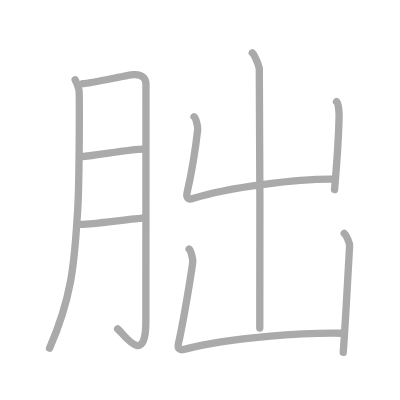
t = 0.00 s
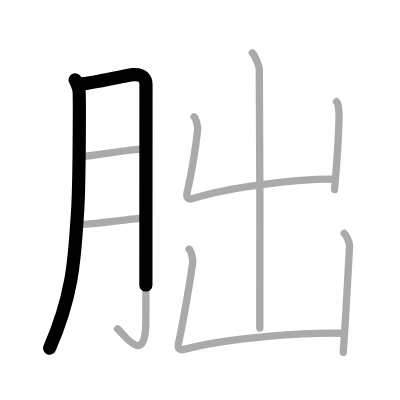
t = 1.75 s
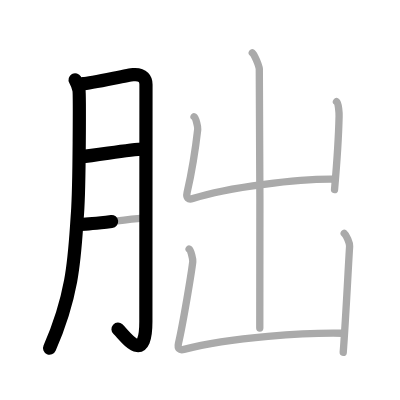
t = 3.50 s
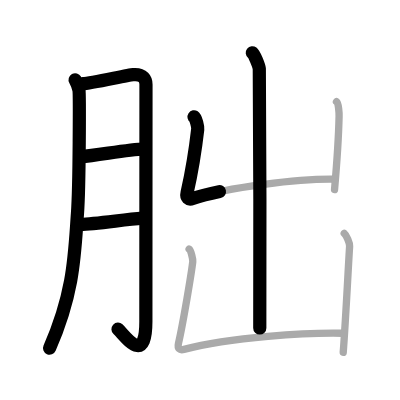
t = 5.50 s
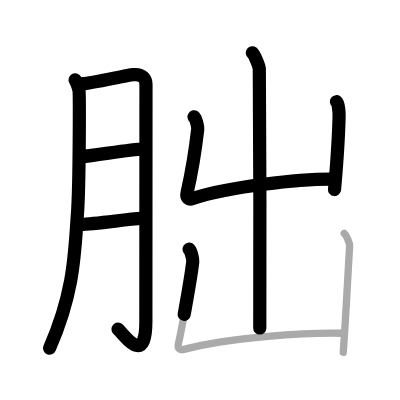
t = 7.25 s
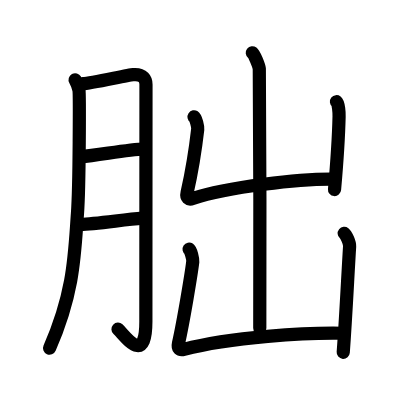
t = 9.00 s

The animated SVG that drew these frames (rendered in a browser with its animation timeline set to each time). Animation: 9 SMIL elements (animate=9); one cycle of 9.00 s.

<?xml version="1.0" standalone="no"?>
<!DOCTYPE svg PUBLIC "-//W3C//DTD SVG 1.1//EN"   "http://www.w3.org/Graphics/SVG/1.1/DTD/svg11.dtd">
<svg width="400px" height="400px"  version="1.1" xmlns="http://www.w3.org/2000/svg">
  <defs>
    <marker id="Triangle" viewBox="0 0 10 10" refX="0" refY="5" markerUnits="strokeWidth" markerWidth="3" style="stroke-opacity:0%;fill:#aaaaaa;" markerHeight="2" orient="auto">
      <path d="M 0 0 L 10 5 L 0 10 z" />
    </marker>
    
    <marker id="Arrow" viewBox="0 0 10 10" refX="5" refY="5" markerUnits="strokeWidth" markerWidth="1.8" style="stroke-opacity:0%;fill:#770000;" markerHeight="2" orient="auto">
      <path d="M 0 4 L 6 4 L 4 1 L 10 5 L 4 9 L 6 6 L 0 6 z" />
        <circle cx="5" cy="5" r="5" />
      </marker>
    
    <marker id="TriangleRed" viewBox="0 0 10 10" refX="0" refY="5" markerUnits="strokeWidth" markerWidth="3" style="stroke-opacity:0%;fill:#CC0000;" markerHeight="2" orient="auto">
      <path d="M 0 0 L 10 5 L 0 10 z" />
    </marker>
    
    <marker id="ArrowRed" viewBox="0 0 10 10" refX="5" refY="5" markerUnits="strokeWidth" markerWidth="1.8" style="stroke-opacity:0%;fill:#CC0000;" markerHeight="2" orient="auto">
      <path d="M 0 4 L 6 4 L 4 1 L 10 5 L 4 9 L 6 6 L 0 6 z" />
        <circle cx="5" cy="5" r="5" />
      </marker>
    
  </defs>
  
  <path style="fill:#ffffff; fill-opacity:100%; fill-rule:evenodd; stroke-width:0;" d="M 0 0 L 400px 0 L 400px 400px L 0 400px L 0 0" />

  <g transform="scale(3.6697247706422 3.6697247706422)">
<path style="fill:none; fill-opacity:0%; fill-rule:evenodd; stroke:#aaaaaa; stroke-opacity:100%; stroke-width: 1.5pt; stroke-linejoin:round; stroke-linecap:round;" d="M20.47 21.74c0.52 0.95 0.88 1.88 1.05 2.8c0.17 0.92 0.15 25.9-0.41 33.63c-0.8 11-0.86 21.33-7.61 36.72"></path>
<path style="fill:none; fill-opacity:0%; fill-rule:evenodd; stroke:#aaaaaa; stroke-opacity:100%; stroke-width: 1.5pt; stroke-linejoin:round; stroke-linecap:round;" d="M22.57 22.81c2.1-0.06 12.15-2.34 13.71-2.46c2.8-0.23 3.5 1.31 3.5 2.67c0 3.23-0.03 46.22-0.03 64.55c0 12.61-5.91 3.55-7.7 2.04"></path>
<path style="fill:none; fill-opacity:0%; fill-rule:evenodd; stroke:#aaaaaa; stroke-opacity:100%; stroke-width: 1.5pt; stroke-linejoin:round; stroke-linecap:round;" d="M22.07 42.7c4.61-0.35 13.03-2.04 17.08-2.07"></path>
<path style="fill:none; fill-opacity:0%; fill-rule:evenodd; stroke:#aaaaaa; stroke-opacity:100%; stroke-width: 1.5pt; stroke-linejoin:round; stroke-linecap:round;" d="M22.01 61.15c3.79-0.08 11.64-1.28 16.79-1.7"></path>
<path style="fill:none; fill-opacity:0%; fill-rule:evenodd; stroke:#aaaaaa; stroke-opacity:100%; stroke-width: 1.5pt; stroke-linejoin:round; stroke-linecap:round;" d="M68.75 14.38c0.58 0.46 1.8 3.47 1.91 4.39c0.12 0.93 0.25 64.83 0.13 70.61"></path>
<path style="fill:none; fill-opacity:0%; fill-rule:evenodd; stroke:#aaaaaa; stroke-opacity:100%; stroke-width: 1.5pt; stroke-linejoin:round; stroke-linecap:round;" d="M52.88 31.83c0.5 0.33 1.07 2.74 1 3.4c-0.33 2.91-1.55 11.32-2.89 17.24c-0.33 1.45 0.37 2.03 1.53 1.64c9.46-3.18 29.48-5.45 38.84-5.27"></path>
<path style="fill:none; fill-opacity:0%; fill-rule:evenodd; stroke:#aaaaaa; stroke-opacity:100%; stroke-width: 1.5pt; stroke-linejoin:round; stroke-linecap:round;" d="M91.69 27.71c0.58 0.46 0.74 3.09 0.71 4.03c-0.15 6.51-0.65 13.26-1.24 19.93"></path>
<path style="fill:none; fill-opacity:0%; fill-rule:evenodd; stroke:#aaaaaa; stroke-opacity:100%; stroke-width: 1.5pt; stroke-linejoin:round; stroke-linecap:round;" d="M51.53 67.89c0.5 0.33 1.07 2.74 1 3.4c-0.33 2.91-2.55 16.31-3.89 22.23c-0.33 1.46 0.31 2 1.49 1.69c12.88-3.45 33.77-4.58 43.13-4.4"></path>
<path style="fill:none; fill-opacity:0%; fill-rule:evenodd; stroke:#aaaaaa; stroke-opacity:100%; stroke-width: 1.5pt; stroke-linejoin:round; stroke-linecap:round;" d="M93.8 63.6c0.58 0.47 1.53 2.59 1.47 3.53c-0.53 8.62-1.03 19.38-1.74 28.89"></path>

<path style="fill:none; fill-opacity:0%; fill-rule:evenodd; stroke:#000000; stroke-opacity:100%; stroke-width: 2.7pt; stroke-linejoin:round; stroke-linecap:round;" d="M20.47 21.74c0.52 0.95 0.88 1.88 1.05 2.8c0.17 0.92 0.15 25.9-0.41 33.63c-0.8 11-0.86 21.33-7.61 36.72" pathLength="100" stroke-dashoffset="100" stroke-dasharray="100 105"><animate id="dashAnim1" attributeName="stroke-dashoffset" from="100" to="0" dur="1s" calcMode="linear" fill="freeze"/></path>
<path style="fill:none; fill-opacity:0%; fill-rule:evenodd; stroke:#000000; stroke-opacity:100%; stroke-width: 2.7pt; stroke-linejoin:round; stroke-linecap:round;" d="M22.57 22.81c2.1-0.06 12.15-2.34 13.71-2.46c2.8-0.23 3.5 1.31 3.5 2.67c0 3.23-0.03 46.22-0.03 64.55c0 12.61-5.91 3.55-7.7 2.04" pathLength="100" stroke-dashoffset="100" stroke-dasharray="100 105"><animate id="dashAnim2" attributeName="stroke-dashoffset" from="100" to="0" dur="1s" calcMode="linear" begin="dashAnim1.end" fill="freeze"/></path>
<path style="fill:none; fill-opacity:0%; fill-rule:evenodd; stroke:#000000; stroke-opacity:100%; stroke-width: 2.7pt; stroke-linejoin:round; stroke-linecap:round;" d="M22.07 42.7c4.61-0.35 13.03-2.04 17.08-2.07" pathLength="100" stroke-dashoffset="100" stroke-dasharray="100 105"><animate id="dashAnim3" attributeName="stroke-dashoffset" from="100" to="0" dur="1s" calcMode="linear" begin="dashAnim2.end" fill="freeze"/></path>
<path style="fill:none; fill-opacity:0%; fill-rule:evenodd; stroke:#000000; stroke-opacity:100%; stroke-width: 2.7pt; stroke-linejoin:round; stroke-linecap:round;" d="M22.01 61.15c3.79-0.08 11.64-1.28 16.79-1.7" pathLength="100" stroke-dashoffset="100" stroke-dasharray="100 105"><animate id="dashAnim4" attributeName="stroke-dashoffset" from="100" to="0" dur="1s" calcMode="linear" begin="dashAnim3.end" fill="freeze"/></path>
<path style="fill:none; fill-opacity:0%; fill-rule:evenodd; stroke:#000000; stroke-opacity:100%; stroke-width: 2.7pt; stroke-linejoin:round; stroke-linecap:round;" d="M68.75 14.38c0.58 0.46 1.8 3.47 1.91 4.39c0.12 0.93 0.25 64.83 0.13 70.61" pathLength="100" stroke-dashoffset="100" stroke-dasharray="100 105"><animate id="dashAnim5" attributeName="stroke-dashoffset" from="100" to="0" dur="1s" calcMode="linear" begin="dashAnim4.end" fill="freeze"/></path>
<path style="fill:none; fill-opacity:0%; fill-rule:evenodd; stroke:#000000; stroke-opacity:100%; stroke-width: 2.7pt; stroke-linejoin:round; stroke-linecap:round;" d="M52.88 31.83c0.5 0.33 1.07 2.74 1 3.4c-0.33 2.91-1.55 11.32-2.89 17.24c-0.33 1.45 0.37 2.03 1.53 1.64c9.46-3.18 29.48-5.45 38.84-5.27" pathLength="100" stroke-dashoffset="100" stroke-dasharray="100 105"><animate id="dashAnim6" attributeName="stroke-dashoffset" from="100" to="0" dur="1s" calcMode="linear" begin="dashAnim5.end" fill="freeze"/></path>
<path style="fill:none; fill-opacity:0%; fill-rule:evenodd; stroke:#000000; stroke-opacity:100%; stroke-width: 2.7pt; stroke-linejoin:round; stroke-linecap:round;" d="M91.69 27.71c0.58 0.46 0.74 3.09 0.71 4.03c-0.15 6.51-0.65 13.26-1.24 19.93" pathLength="100" stroke-dashoffset="100" stroke-dasharray="100 105"><animate id="dashAnim7" attributeName="stroke-dashoffset" from="100" to="0" dur="1s" calcMode="linear" begin="dashAnim6.end" fill="freeze"/></path>
<path style="fill:none; fill-opacity:0%; fill-rule:evenodd; stroke:#000000; stroke-opacity:100%; stroke-width: 2.7pt; stroke-linejoin:round; stroke-linecap:round;" d="M51.53 67.89c0.5 0.33 1.07 2.74 1 3.4c-0.33 2.91-2.55 16.31-3.89 22.23c-0.33 1.46 0.31 2 1.49 1.69c12.88-3.45 33.77-4.58 43.13-4.4" pathLength="100" stroke-dashoffset="100" stroke-dasharray="100 105"><animate id="dashAnim8" attributeName="stroke-dashoffset" from="100" to="0" dur="1s" calcMode="linear" begin="dashAnim7.end" fill="freeze"/></path>
<path style="fill:none; fill-opacity:0%; fill-rule:evenodd; stroke:#000000; stroke-opacity:100%; stroke-width: 2.7pt; stroke-linejoin:round; stroke-linecap:round;" d="M93.8 63.6c0.58 0.47 1.53 2.59 1.47 3.53c-0.53 8.62-1.03 19.38-1.74 28.89" pathLength="100" stroke-dashoffset="100" stroke-dasharray="100 105"><animate id="dashAnim9" attributeName="stroke-dashoffset" from="100" to="0" dur="1s" calcMode="linear" begin="dashAnim8.end" fill="freeze"/></path>

</g>

</svg>  
          
